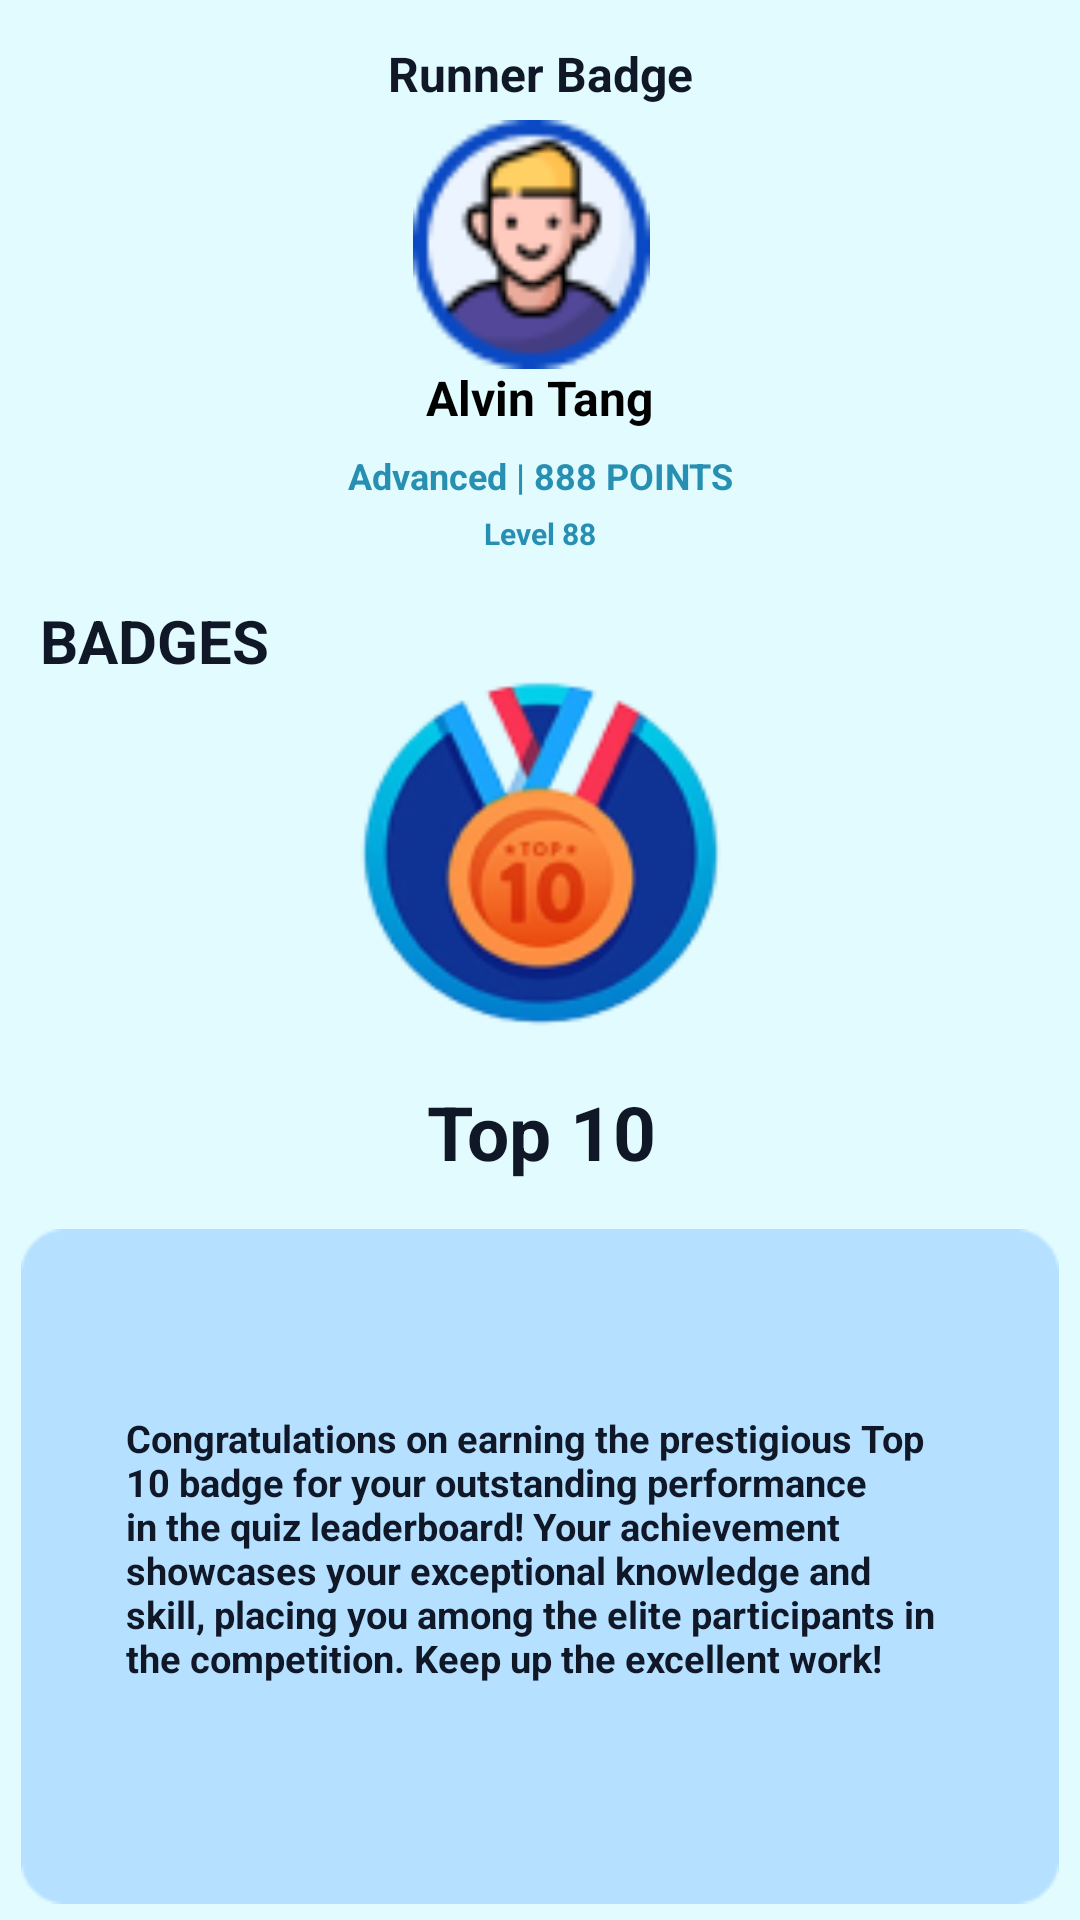

Layout XML and referenced resources for this Android screen:
<!-- AndroidManifest.xml: application theme Theme.Pitchify_Main -->
<!-- res/layout/badge_view.xml -->
<?xml version="1.0" encoding="utf-8"?>
<androidx.constraintlayout.widget.ConstraintLayout xmlns:android="http://schemas.android.com/apk/res/android"
    xmlns:app="http://schemas.android.com/apk/res-auto"
    xmlns:tools="http://schemas.android.com/tools"
    android:layout_width="match_parent"
    android:layout_height="match_parent"
    android:background="#E1FBFF">

    <ImageButton
        android:id="@+id/badge_view_backbutton"
        android:layout_width="wrap_content"
        android:layout_height="wrap_content"
        android:layout_marginTop="16dp"
        android:background="#00000000"
        android:src="@drawable/aipitching_left_icon"
        app:layout_constraintEnd_toEndOf="parent"
        app:layout_constraintHorizontal_bias="0.04"
        app:layout_constraintStart_toStartOf="parent"
        app:layout_constraintTop_toTopOf="parent" />

    <TextView
        android:id="@+id/dashboard_profile"
        android:layout_width="wrap_content"
        android:layout_height="wrap_content"
        android:text="Runner Badge"
        android:textColor="#101828"
        android:textSize="16sp"
        android:textStyle="bold"
        app:layout_constraintBottom_toBottomOf="parent"
        app:layout_constraintEnd_toEndOf="parent"
        app:layout_constraintHorizontal_bias="0.501"
        app:layout_constraintStart_toStartOf="parent"
        app:layout_constraintTop_toTopOf="parent"
        app:layout_constraintVertical_bias="0.022" />

    <ImageView
        android:id="@+id/dashboard_profile_profile"
        android:layout_width="79dp"
        android:layout_height="83dp"
        android:scaleType="fitXY"
        android:src="@drawable/profile"
        app:layout_constraintBottom_toBottomOf="parent"
        app:layout_constraintEnd_toEndOf="parent"
        app:layout_constraintHorizontal_bias="0.49"
        app:layout_constraintStart_toStartOf="parent"
        app:layout_constraintTop_toTopOf="parent"
        app:layout_constraintVertical_bias="0.072"
        tools:ignore="MissingConstraints" />

    <TextView
        android:id="@+id/profile_name"
        android:layout_width="wrap_content"
        android:layout_height="wrap_content"
        android:text="Alvin Tang"
        android:textColor="#000000"
        android:textSize="16sp"
        android:textStyle="bold"
        app:layout_constraintBottom_toBottomOf="parent"
        app:layout_constraintEnd_toEndOf="parent"
        app:layout_constraintStart_toStartOf="parent"
        app:layout_constraintTop_toTopOf="parent"
        app:layout_constraintVertical_bias="0.197" />

    <TextView
        android:id="@+id/profile_points_placement"
        android:layout_width="wrap_content"
        android:layout_height="wrap_content"
        android:text="Advanced | 888 POINTS"
        android:textColor="#2790B2"
        android:textSize="12sp"
        android:textStyle="bold"
        app:layout_constraintBottom_toBottomOf="parent"
        app:layout_constraintEnd_toEndOf="parent"
        app:layout_constraintStart_toStartOf="parent"
        app:layout_constraintTop_toTopOf="parent"
        app:layout_constraintVertical_bias="0.241" />

    <TextView
        android:id="@+id/profile_points_level"
        android:layout_width="wrap_content"
        android:layout_height="wrap_content"
        android:text="Level 88"
        android:textColor="#2790B2"
        android:textSize="10sp"
        android:textStyle="bold"
        app:layout_constraintBottom_toBottomOf="parent"
        app:layout_constraintEnd_toEndOf="parent"
        app:layout_constraintStart_toStartOf="parent"
        app:layout_constraintTop_toTopOf="parent"
        app:layout_constraintVertical_bias="0.273" />

    <TextView
        android:id="@+id/textView"
        android:layout_width="wrap_content"
        android:layout_height="wrap_content"
        android:text="BADGES"
        android:textColor="#101828"
        android:textSize="20sp"
        android:textStyle="bold"
        app:layout_constraintBottom_toBottomOf="parent"
        app:layout_constraintEnd_toEndOf="parent"
        app:layout_constraintHorizontal_bias="0.047"
        app:layout_constraintStart_toStartOf="parent"
        app:layout_constraintTop_toTopOf="parent"
        app:layout_constraintVertical_bias="0.326" />

    <ImageView
        android:id="@+id/badge_icon_1"
        android:layout_width="133dp"
        android:layout_height="136dp"
        android:scaleType="fitXY"
        android:src="@drawable/badge_profile3"
        app:layout_constraintBottom_toBottomOf="parent"
        app:layout_constraintEnd_toEndOf="parent"
        app:layout_constraintHorizontal_bias="0.503"
        app:layout_constraintStart_toStartOf="parent"
        app:layout_constraintTop_toTopOf="parent"
        app:layout_constraintVertical_bias="0.431"
        tools:ignore="MissingConstraints" />

    <TextView
        android:id="@+id/badges_personal_profile"
        android:layout_width="wrap_content"
        android:layout_height="wrap_content"
        android:layout_marginTop="7dp"
        android:text="Top 10"
        android:textColor="#101828"
        android:textSize="25sp"
        android:textStyle="bold"
        app:layout_constraintEnd_toEndOf="parent"
        app:layout_constraintHorizontal_bias="0.502"
        app:layout_constraintStart_toStartOf="parent"
        app:layout_constraintTop_toBottomOf="@+id/badge_icon_1" />

    <ImageView
        android:id="@+id/linearLayout"
        android:layout_width="346dp"
        android:layout_height="225dp"
        android:layout_marginTop="14dp"
        android:background="@drawable/edit_badges_profile"
        android:orientation="vertical"
        app:layout_constraintBottom_toBottomOf="parent"
        app:layout_constraintEnd_toEndOf="parent"
        app:layout_constraintHorizontal_bias="0.492"
        app:layout_constraintStart_toStartOf="parent"
        app:layout_constraintTop_toBottomOf="@+id/badges_personal_profile"
        app:layout_constraintVertical_bias="0.258"></ImageView>

    <TextView
        android:id="@+id/txt_runner_badge"
        android:layout_width="277dp"
        android:layout_height="107dp"
        android:text="Congratulations on earning the prestigious Top 10 badge for your outstanding performance in the quiz leaderboard! Your achievement showcases your exceptional knowledge and skill, placing you among the elite participants in the competition. Keep up the excellent work!"
        android:textColor="#101828"
        android:textSize="12.5sp"
        android:textStyle="bold"
        app:layout_constraintBottom_toBottomOf="@+id/linearLayout"
        app:layout_constraintEnd_toEndOf="@+id/linearLayout"
        app:layout_constraintHorizontal_bias="0.507"
        app:layout_constraintStart_toStartOf="@+id/linearLayout"
        app:layout_constraintTop_toTopOf="@+id/linearLayout"
        app:layout_constraintVertical_bias="0.516" />

</androidx.constraintlayout.widget.ConstraintLayout>
<!-- resources referenced by this layout -->
<resources>
  <!-- drawable badge_profile3: png bitmap (drawable, 16788 bytes) -->
  <!-- drawable edit_badges_profile: png bitmap (drawable, 1397 bytes) -->
  <!-- drawable profile: png bitmap (drawable, 3444 bytes) -->
  <style name="Theme.Pitchify_Main" parent="Base.Theme.Pitchify_Main" />
  <style name="Base.Theme.Pitchify_Main" parent="Theme.Material3.DayNight.NoActionBar">
          
          
      </style>
</resources>
